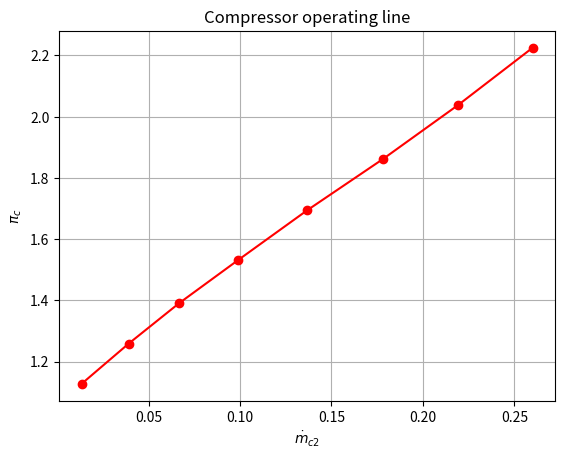
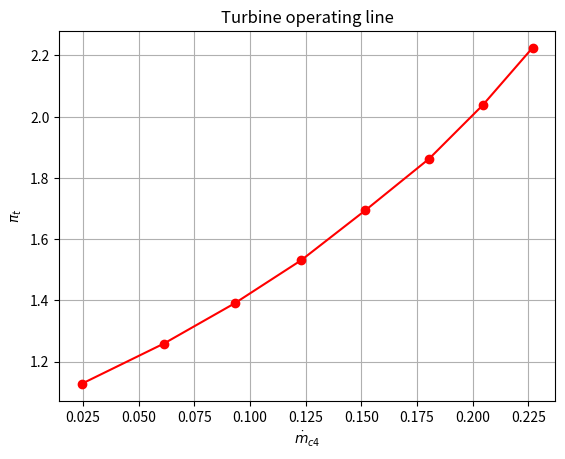
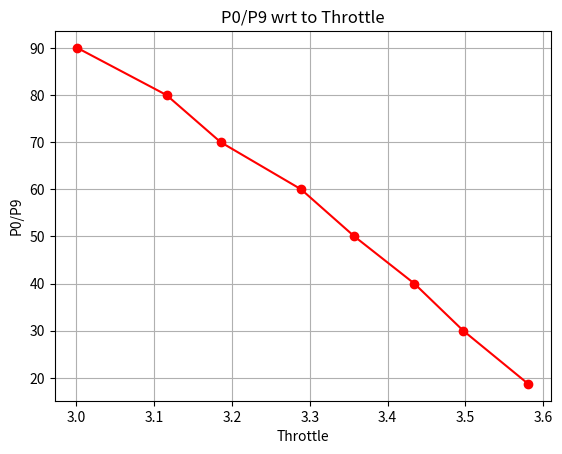

These charts were generated, in order, by the following Python code:
"""
 Homework TBE
[redacted]
 Created with Python 3.8, file can either be run locally by using python main.py in the terminal
 or can be accessed and run the google colabs environments linked below.
 https://colab.research.google.com/<link-removed>
"""
import matplotlib.pyplot as plt
import numpy as np
import pandas

n = 13  # According to alphabetical order

# Ambient conditions
P0 = (90 + n) * 1000  # in Pa
T0 = (280 + n)  # in K

Pstd = 101325  # in Pa
Tstd = 288.15  # in Pa

rho_air = 1.225  # in kg/m3
rho_fuel = 800  # in kg/m3

hpr = 43000000  # in J/kg low heating value for Jet A

pi_b = 0.95  # Pt4/Pt3
pi_d = 0.96  # Pt2/Pt0
pi_n = 0.98  # Pt9/Pt5
eta_m = 0.97
k_c = 1.4
k_t = 1.28
c_pc = 1.004 * 1000  # in J/kgK
c_pt = 1.25 * 1000  # in J/kgK
tau_r = 1  # Tt0/T0

# Measurement data from given table
throttle = np.array([18.7, 30, 40, 50, 60, 70, 80, 90])
Tt3_av = np.array([22.774, 36.786, 50.248, 61.720, 74.625, 85.303, 97.623, 109.004]) + 273.15  # in K
Tt4_av = np.array([623.250, 635.144, 633.222, 613.627, 603.425, 612.597, 632.710, 674.167]) + 273.15  # in K
Tt9_av = np.array([575.556, 477.671, 473.621, 473.323, 492.090, 474.606, 530.016, 541.263]) + 273.15  # in K
Q_fu_av = np.array([6.380, 9.926, 12.749, 14.872, 16.364, 18.279, 20.456, 22.704])  # in l/h
P3_av = np.array([0.085, 0.215, 0.345, 0.484, 0.645, 0.812, 0.985, 1.170]) * 1e5 + P0  # in Pa
F_av = np.array([6.507, 15.255, 24.151, 34.172, 45.126, 57.596, 70.479, 84.669])  # in N
Q_air_av = np.array([10.612, 31.088, 52.920, 78.507, 108.561, 141.785, 174.177, 206.563])  # in l/s
eta_t = np.array([0.83, 0.84, 0.86, 0.87, 0.883, 0.886, 0.888, 0.89])  # in l/s

# The pressure ratio for the compressor and its isentropic efficiency for each throttling
tau_d = pi_d ** ((k_c - 1) / k_c)

Pt0 = P0
Pt2 = Pt0 * pi_d
Tt0 = T0
Tt2 = Tt0 * tau_d

# P9 = P0  # Assuming ideally expanded
# Pt9 = Pt5  # Assuming Ideal Nozzle

pi_c = P3_av / Pt2  # Pressure ratio for the compressor
tau_c = Tt3_av / Tt2  # Temperature ratio for compressor
eta_c = (pi_c ** ((k_c - 1) / k_c) - 1) / (tau_c - 1)  # Isentropic efficiency for each throttling

# The pressure ratio and temperature ratio for the turbine for each throttling
tau_lambda = c_pt * Tt4_av / c_pc / T0

# Compute air and fuel mass flow
m0_dot = Q_air_av / 1000 * rho_air
mf_dot = Q_fu_av / 1000 / 3600 * rho_fuel
f = mf_dot / m0_dot

# Compute temperature and pressure ratio of turbine
tau_t = 1 - 1 / eta_m / (1 + f) * tau_r / tau_lambda * (tau_c - 1)  # Temperature ratio for turbine
e_t = np.log(tau_t) / np.log(1 - (1 - tau_t) / eta_t)  # Polytropic Efficiency
pi_t = tau_t ** (k_t / (k_t - 1) / e_t)  # Pressure ratio for turbine

# Corrected thrust, corrected thrust specific fuel consumption, corrected fuel mass flow rate, corrected inlet air mass
# flow rate for each throttling

# Used Parameters
delta0 = Pt0 / Pstd
theta0 = Tt0 / Tstd

# Corrected thrust
F_corrected = F_av / delta0

# Corrected thrust specific fuel consumption
S = mf_dot / F_av
S_corrected = S / np.sqrt(theta0)

# Corrected Fuel Mass Flow Rate
delta2 = Pt2 / Pstd
theta2 = Tt2 / Tstd
mf_dot_corrected = mf_dot / delta2 / np.sqrt(theta2)

# Corrected Inlet Air Mass Flow Rate
m0_dot_corrected = m0_dot * np.sqrt(theta0) / delta0

# Plot the operating line of the compressor and operating line of the turbine
P4_av = pi_b * P3_av

m2_dot_corrected = m0_dot * np.sqrt(theta2) / delta2
theta4 = Tt4_av / Tstd
delta4 = P4_av / Pstd
m4_dot_corrected = (m0_dot + mf_dot) * np.sqrt(theta4) / delta4

# Plots
fig, ax = plt.subplots()
ax.plot(m2_dot_corrected, pi_c, 'r-o')
ax.set(xlabel=r'$\.m_{c2}$', ylabel=r'$\pi_{c}$', title='Compressor operating line')
ax.grid()

plt.show()

fig2, ax2 = plt.subplots()
ax2.plot(m4_dot_corrected, pi_c, 'r-o')
ax2.set(xlabel=r'$\.m_{c4}$', ylabel=r'$\pi_{t}$', title='Turbine operating line')
ax2.grid()

plt.show()

# Printing the data required for exercises 1 to 4
data = {"Pressure ratio for compressor": pi_c,
        "Isentropic eff compressor": eta_c, "Pressure ratio for turbine": pi_t,
        "Temp ratio for turbine": tau_t, "Corrected thrust": F_corrected,
        "Corrected thrust specific fuel consumption": S_corrected, "Corrected fuel mass flow rate": mf_dot_corrected,
        "Corrected Inlet Air Mass Flow Rate": m0_dot_corrected}
df = pandas.DataFrame(data=data)

print(df.to_string())

# Plotting the exit ambient pressure ratio for each throttling
x = 2 / (k_c - 1)
y = tau_r * tau_c
M9 = np.sqrt(x * (y * tau_t))
pi_r = tau_r ** (k_c / (k_c - 1))
P9 = (P0 * pi_r * (pi_d * pi_c) * pi_b * pi_t * pi_n) / ((M9 * ((k_t - 1) / 2) + 1) ** (k_t / (k_t - 1)))

fig3, ax3 = plt.subplots()
ax3.plot(P0 / P9, throttle, 'r-o')
ax3.set(xlabel='Throttle', ylabel='P0/P9', title='P0/P9 wrt to Throttle')
ax3.grid()

plt.show()
